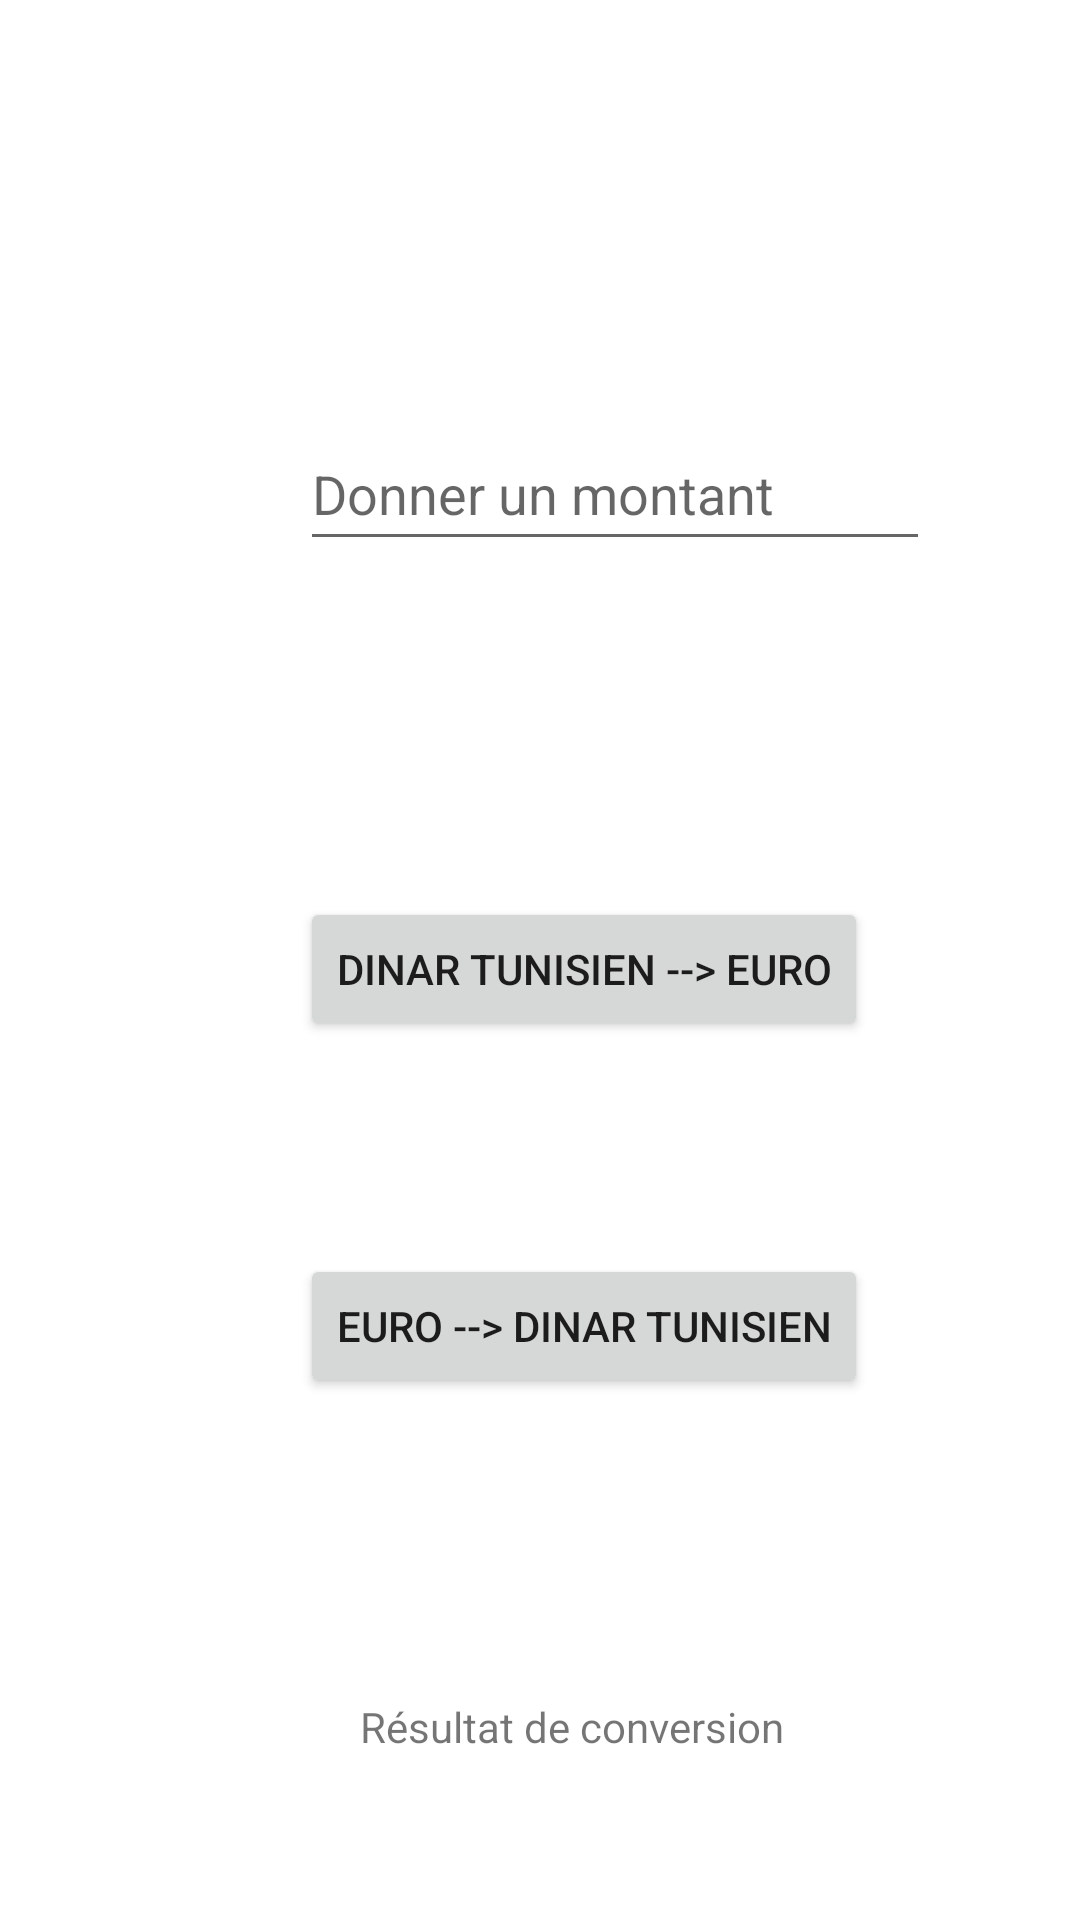

Here is an Android app screen rendered from its layout file. Give the layout XML and the strings, colors and styles it references.
<!-- AndroidManifest.xml: application theme Theme.TP2_ghaith_mefteh -->
<!-- res/layout/activity_currency.xml -->
<?xml version="1.0" encoding="utf-8"?>
<androidx.constraintlayout.widget.ConstraintLayout xmlns:android="http://schemas.android.com/apk/res/android"
    xmlns:app="http://schemas.android.com/apk/res-auto"
    xmlns:tools="http://schemas.android.com/tools"
    android:layout_width="match_parent"
    android:layout_height="match_parent"
    tools:context=".CurrencyActivity">

    <Button
        android:id="@+id/button"
        android:layout_width="wrap_content"
        android:layout_height="wrap_content"
        android:layout_marginStart="100dp"
        android:layout_marginTop="112dp"
        android:text="@string/dt_euro"
        app:layout_constraintStart_toStartOf="parent"
        app:layout_constraintTop_toBottomOf="@+id/editTextTextPersonName" />

    <Button
        android:id="@+id/button2"
        android:layout_width="wrap_content"
        android:layout_height="wrap_content"
        android:layout_marginStart="100dp"
        android:layout_marginTop="71dp"
        android:text="@string/euro_dt"
        app:layout_constraintStart_toStartOf="parent"
        app:layout_constraintTop_toBottomOf="@+id/button" />

    <TextView
        android:id="@+id/textView2"
        android:layout_width="wrap_content"
        android:layout_height="wrap_content"
        android:layout_marginStart="120dp"
        android:layout_marginTop="100dp"
        android:text="@string/res"
        app:layout_constraintStart_toStartOf="parent"
        app:layout_constraintTop_toBottomOf="@+id/button2" />

    <EditText
        android:id="@+id/editTextTextPersonName"
        android:layout_width="wrap_content"
        android:layout_height="wrap_content"
        android:layout_marginStart="100dp"
        android:layout_marginTop="139dp"
        android:ems="10"
        android:inputType="textPersonName"
        android:minHeight="48dp"
        android:hint="@string/mantant"
        app:layout_constraintStart_toStartOf="parent"
        app:layout_constraintTop_toTopOf="parent" />

</androidx.constraintlayout.widget.ConstraintLayout>
<!-- resources referenced by this layout -->
<resources>
  <string name="dt_euro">Dinar tunisien --&gt; Euro</string>
  <string name="euro_dt">Euro --&gt; Dinar tunisien</string>
  <string name="mantant">Donner un montant</string>
  <string name="res">Résultat de conversion</string>
  <style name="Theme.TP2_ghaith_mefteh" parent="Theme.MaterialComponents.DayNight.DarkActionBar">
          
          <item name="colorPrimary">@color/purple_500</item>
          <item name="colorPrimaryVariant">@color/purple_700</item>
          <item name="colorOnPrimary">@color/white</item>
          
          <item name="colorSecondary">@color/teal_200</item>
          <item name="colorSecondaryVariant">@color/teal_700</item>
          <item name="colorOnSecondary">@color/black</item>
          
          <item name="android:statusBarColor" tools:targetApi="l">?attr/colorPrimaryVariant</item>
          
      </style>
  <!-- not gathered from this repository: default colours our renderer supplied (Android Studio template values) -->
  <color name="purple_500">#FF6200EE</color>
  <color name="purple_700">#FF3700B3</color>
  <color name="teal_200">#FF03DAC5</color>
  <color name="teal_700">#FF018786</color>
  <color name="black">#FF000000</color>
  <color name="white">#FFFFFFFF</color>
</resources>
